Labelled photos from "data", an image-classification folder in htthao12/benhcay. The possible labels are: anthracnose, aphids, healthy, powdery mildew, rust, scorch sunburn, yellowing wilt.

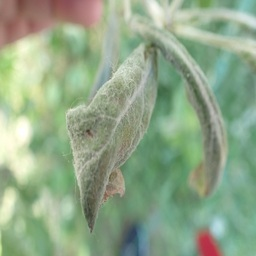
Label: powdery mildew

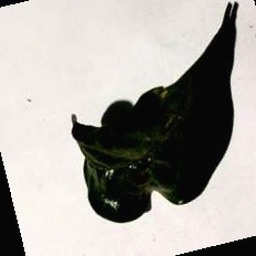
Label: aphids

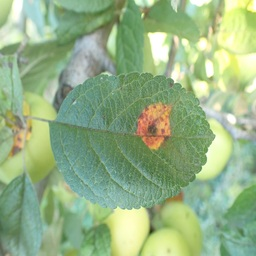
Label: rust

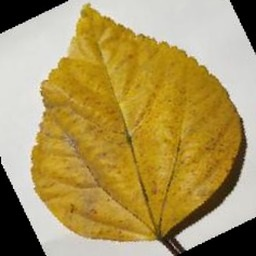
Label: anthracnose

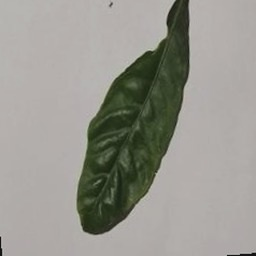
Label: scorch sunburn

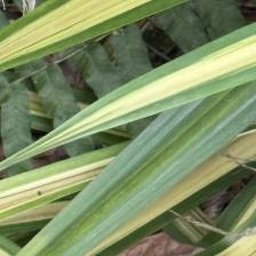
Label: healthy
